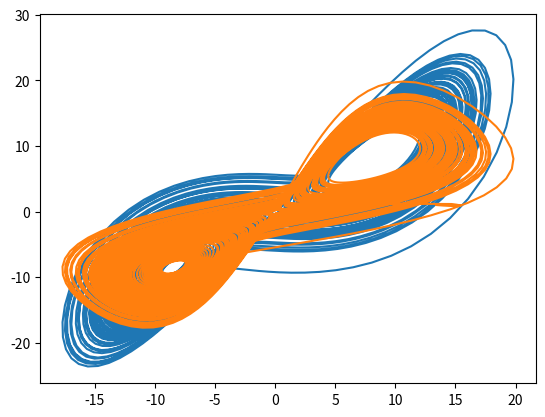

Write the Python code that produced this figure.
#coding: utf-8
import scipy.integrate as spi
import numpy as np
import matplotlib.pyplot as plt
import matplotlib.animation as animation



def diff_eqs(V,t):
    '''The main set of equations'''
    delta=10.
    beta=8/3.
    rho=28.
    x,y,z=V
    return [delta*(y-x),x*(rho-z)-y,x*y-beta*z]

def solve():
    initial_condition=[1.,0,0]
    time_range=np.linspace(0,100,100**2)
    return spi.odeint(diff_eqs,initial_condition,time_range),time_range


XYZ,time_range=solve()
#Animation code based on https://matplotlib.org/examples/animation/simple_anim.html
fig, ax = plt.subplots()
curve_M, = ax.plot(XYZ[:,0], XYZ[:,1])
tau=5
X_M=np.array([ [XYZ[i-2*tau,0],XYZ[i,0],XYZ[i-tau,0]] for i in range(0,len(time_range)) ])
curve_X_M, = ax.plot(X_M[:,0], X_M[:,1])

def animate(i):
    curve_M.set_data(XYZ[:i,0],XYZ[:i,1])  # update the data
    curve_X_M.set_data(X_M[:i,0],X_M[:i,1])  # update the data


ani = animation.FuncAnimation(fig, animate, len(time_range), interval=1)

plt.show()
